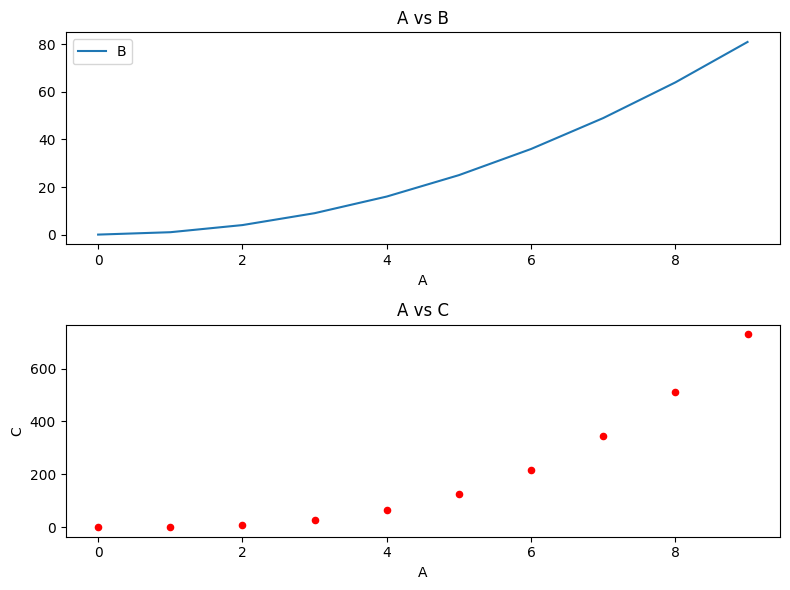

Write Python code to recreate this figure.
import matplotlib.pyplot as plt
import numpy as np
import pandas as pd
plt.rcParams['font.sans-serif']=['SimHei']   # 解决中文乱码,指定默认字体
plt.rcParams['axes.unicode_minus']=False     #  解决负号'-'显示为方块的问题
'''
pandas可以根据DataFrame的日期和股价自动对应x和y轴,通过调用df.plot(刮号内可设置线粗细,颜色,title,图片大小,x,y轴名称等相关参数)
快速生成图片,比matplotlib更方便,但多图布局和多轴绘图需要结合 Matplotlib 来实现
'''

# np.random.seed()      # 固定随机数种子,保证每次生成的随机数相同
# a=np.random.standard_normal((30,2)).round(2)
# df=pd.DataFrame(a,columns=['Data1','Data2'])
# print(df.head())
# dates=pd.date_range(start='2025-01-01',periods=len(a),freq='D')   # periods参数指定生成多少个时间点,长度按表格最长设定
# df.index=dates
# print(df.head())
# print('* '*50)
# df.plot()    # DataFrame.plot() 函数整体可视化
# df.plot(figsize=(8,6),title='number',style='o--')    # 设置图片大小,title名称,style线的样式等
# df['Data1'].plot(figsize=(8,5),ylim=(-2,2))   # 也可以单独绘制某一个Series,xlim和ylim可以设定x和y轴的最大和最小值,如果设定ylim=[np.min(df.Data2)*1.2,np.max(df.Data2)*1.2]的方式不管数据如何变化都能大1.2倍的全部显示
# df[['Data1','Data2']].plot(subplots=True,figsize=(8,6),sharex=True,sharey=True)   # subplots=True子图分开显示出设定的数据表格数量,

# 绘制直方图
# df.hist(figsize=(10,8),bins=9)      # 绘制直方图,bins修改直方图的柱子精度显示
# 绘制散点图
# df.plot.scatter(x='Data1',y='Data2',kind='scatter',figsize=(8,6))  # 常用画股价的相关性,x轴以Data1为基准,y轴以Data2为基准,kind参数设置散点图\柱状图等风格
# df.cumsum().plot(figsize=(8,6))     # 数据进行运算后再绘制图形
# df.plot(style=['-','m--'],figsize=(8,6))    # 修改字母更改颜色和线的样式都可以个性化修改
# df['Data2']=df['Data2']*100             # Data2乘100后,两个数据图形相差太大,导致无法在同一张图显示,模仿两只股价相差太大又需要放在一张图中分析使用
# df.plot(grid=True,figsize=(10,7),secondary_y='Data2')   # 设定大数据以Data2为Y轴显示(相当于2个y轴)secondary_y='Data2'就可以在同一张图中显示

# 在图中显示中文字的解决方案
# data=np.random.standard_normal((100000,2))
# df=pd.DataFrame(data,columns=['Data1','Data2'])
# print(df.head())
# plt.rcParams['font.sans-serif']=['SimHei']   # 解决中文乱码,指定默认字体
# plt.rcParams['axes.unicode_minus']=False     #  解决负号'-'显示为方块的问题
# df[(df.Data1>2)&(df.Data2<-2)].plot(x='Data1',y='Data2',kind='scatter',figsize=(8,6),title='中文标题')
# plt.show()  # 在jupyter可以不用此函数就可以调用

# 结合 Matplotlib 来实现子图布局和多轴绘图
# 创建一些示例数据
data = {
    'A': range(10),
    'B': [x**2 for x in range(10)],
    'C': [x**3 for x in range(10)]}
df = pd.DataFrame(data)
# 创建一个包含两个子图的图形
fig, axes = plt.subplots(nrows=2, ncols=1, figsize=(8, 6))
# 在第一个子图上绘制 A vs B 的折线图
df.plot(x='A', y='B', ax=axes[0], title='A vs B')
# 在第二个子图上绘制 A vs C 的散点图
df.plot.scatter(x='A', y='C', ax=axes[1], color='red', title='A vs C')
# 调整子图之间的间距
plt.tight_layout()
# 显示图形
plt.show()

